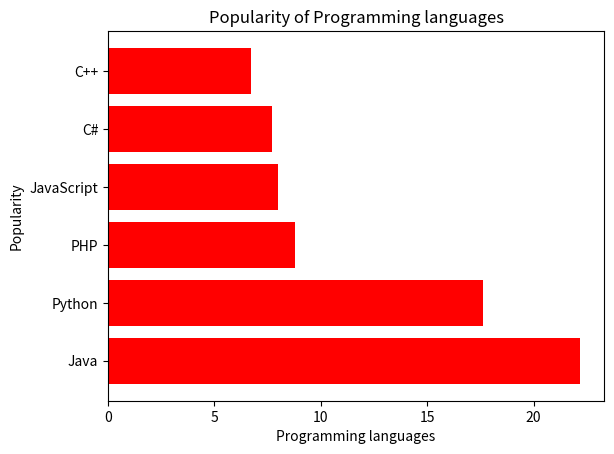

This chart was generated by the following Python code:
import numpy as np
import matplotlib.pyplot as plt


# creating the dataset
data = {'Java':22.2, 'Python':17.6, 'PHP':8.8,'JavaScript':8,'C#':7.7,'C++':6.7}

courses = list(data.keys())
values = list(data.values())

#fig = plt.figure(figsize = (10, 5))

# creating the bar plot
plt.barh(courses, values, color ='red')

plt.xlabel("Programming languages")
plt.ylabel("Popularity")
plt.title("Popularity of Programming languages")
plt.show()



